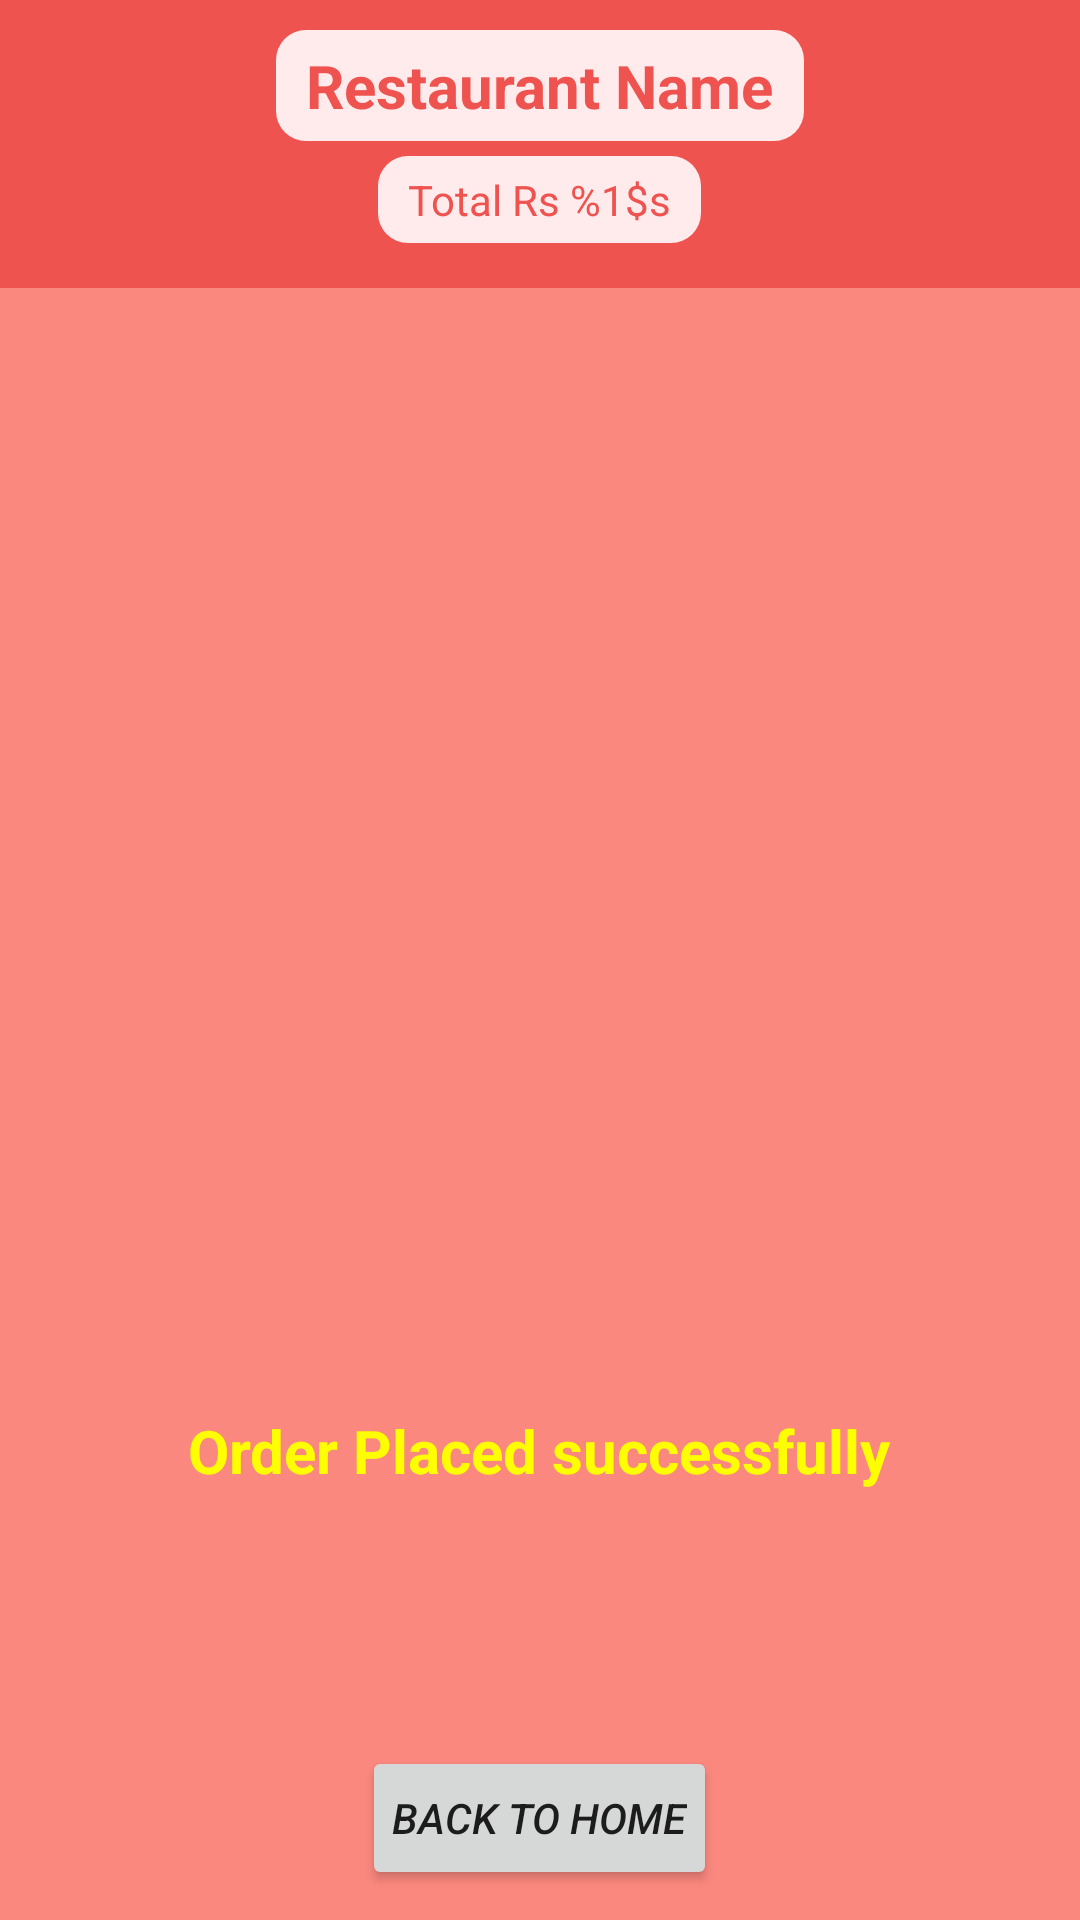

Produce the Android XML layout that renders to this screen, including the resource entries it uses.
<!-- AndroidManifest.xml: application theme Theme.Food_order_App -->
<!-- res/layout/activity_order_placed.xml -->
<?xml version="1.0" encoding="utf-8"?>
<RelativeLayout xmlns:android="http://schemas.android.com/apk/res/android"
    xmlns:tools="http://schemas.android.com/tools"
    android:layout_width="match_parent"
    android:layout_height="match_parent"
    android:background="@color/primaryLightColor"
    android:orientation="vertical"
    tools:context=".activity.OrderPlaced">

    <RelativeLayout
        android:layout_width="match_parent"
        android:layout_height="wrap_content"
        android:background="@color/primaryColor"
        android:padding="10dp">

        <TextView
            android:id="@+id/tv_restaurant_name_order"
            android:layout_width="wrap_content"
            android:layout_height="wrap_content"
            android:layout_centerHorizontal="true"
            android:background="@drawable/rounded_edittext"
            android:padding="5dp"
            android:paddingStart="10dp"
            android:paddingEnd="10dp"
            android:text="@string/restaurant_name"
            android:textColor="@color/primaryColor"
            android:textSize="20sp"
            android:textStyle="bold" />


        <TextView
            android:layout_margin="5dp"
            android:id="@+id/tv_total"
            android:layout_width="wrap_content"
            android:layout_height="wrap_content"
            android:layout_below="@+id/tv_restaurant_name_order"
            android:layout_centerHorizontal="true"
            android:background="@drawable/rounded_edittext"
            android:padding="5dp"
            android:paddingStart="10dp"
            android:paddingEnd="10dp"
            android:text="@string/total"
            android:textColor="@color/primaryColor" />

    </RelativeLayout>

    <ImageView
        android:id="@+id/img_success_check"
        android:layout_width="250dp"
        android:layout_height="250dp"
        android:layout_centerInParent="true"
        android:layout_margin="25dp"
        android:src="@drawable/check_vector" />

    <TextView
        android:id="@+id/tv_order_placed"
        android:layout_width="wrap_content"
        android:layout_height="wrap_content"
        android:layout_below="@id/img_success_check"
        android:layout_centerHorizontal="true"
        android:text="Order Placed successfully"
        android:textColor="@color/primaryTextColor"
        android:textSize="20sp"
        android:textStyle="bold" />

    <Button
        android:id="@+id/btn_back_home"
        android:layout_width="wrap_content"
        android:layout_height="wrap_content"
        android:layout_alignParentBottom="true"
        android:layout_centerHorizontal="true"
        android:layout_margin="10dp"
        android:padding="10dp"
        android:text="back to Home"
        android:textStyle="italic" />

</RelativeLayout>
<!-- resources referenced by this layout -->
<resources>
  <color name="primaryColor">#EF5350</color>
  <color name="primaryLightColor">#FB887F</color>
  <color name="primaryTextColor">#ffff00</color>
  <!-- drawable rounded_edittext (drawable) -->
  <?xml version="1.0" encoding="utf-8"?>
  <shape xmlns:android="http://schemas.android.com/apk/res/android"
      android:shape="rectangle" android:padding="15dp">
  
      <solid android:color="#FFEBEB" />
      <corners
          android:bottomRightRadius="10dp"
          android:bottomLeftRadius="10dp"
          android:topLeftRadius="10dp"
          android:topRightRadius="10dp" />
  </shape>
  <string name="restaurant_name">Restaurant Name</string>
  <string name="total">Total Rs %1$s</string>
  <style name="Theme.Food_order_App" parent="Theme.MaterialComponents.Light.NoActionBar">
          
          <item name="colorPrimary">@color/primaryColor</item>
          <item name="colorPrimaryVariant">@color/primaryLightColor</item>
          <item name="colorOnPrimary">@color/white</item>
          
          <item name="colorSecondary">@color/secondaryColor</item>
          <item name="colorSecondaryVariant">@color/teal_700</item>
          <item name="colorOnSecondary">@color/black</item>
          
          <item name="android:statusBarColor">@color/primaryDarkColor</item>
          
      </style>
  <color name="white">#FFFFFFFF</color>
  <color name="secondaryColor">#66BB6A</color>
  <color name="teal_700">#FF018786</color>
  <color name="black">#FF000000</color>
  <color name="primaryDarkColor">#E53935</color>
</resources>
